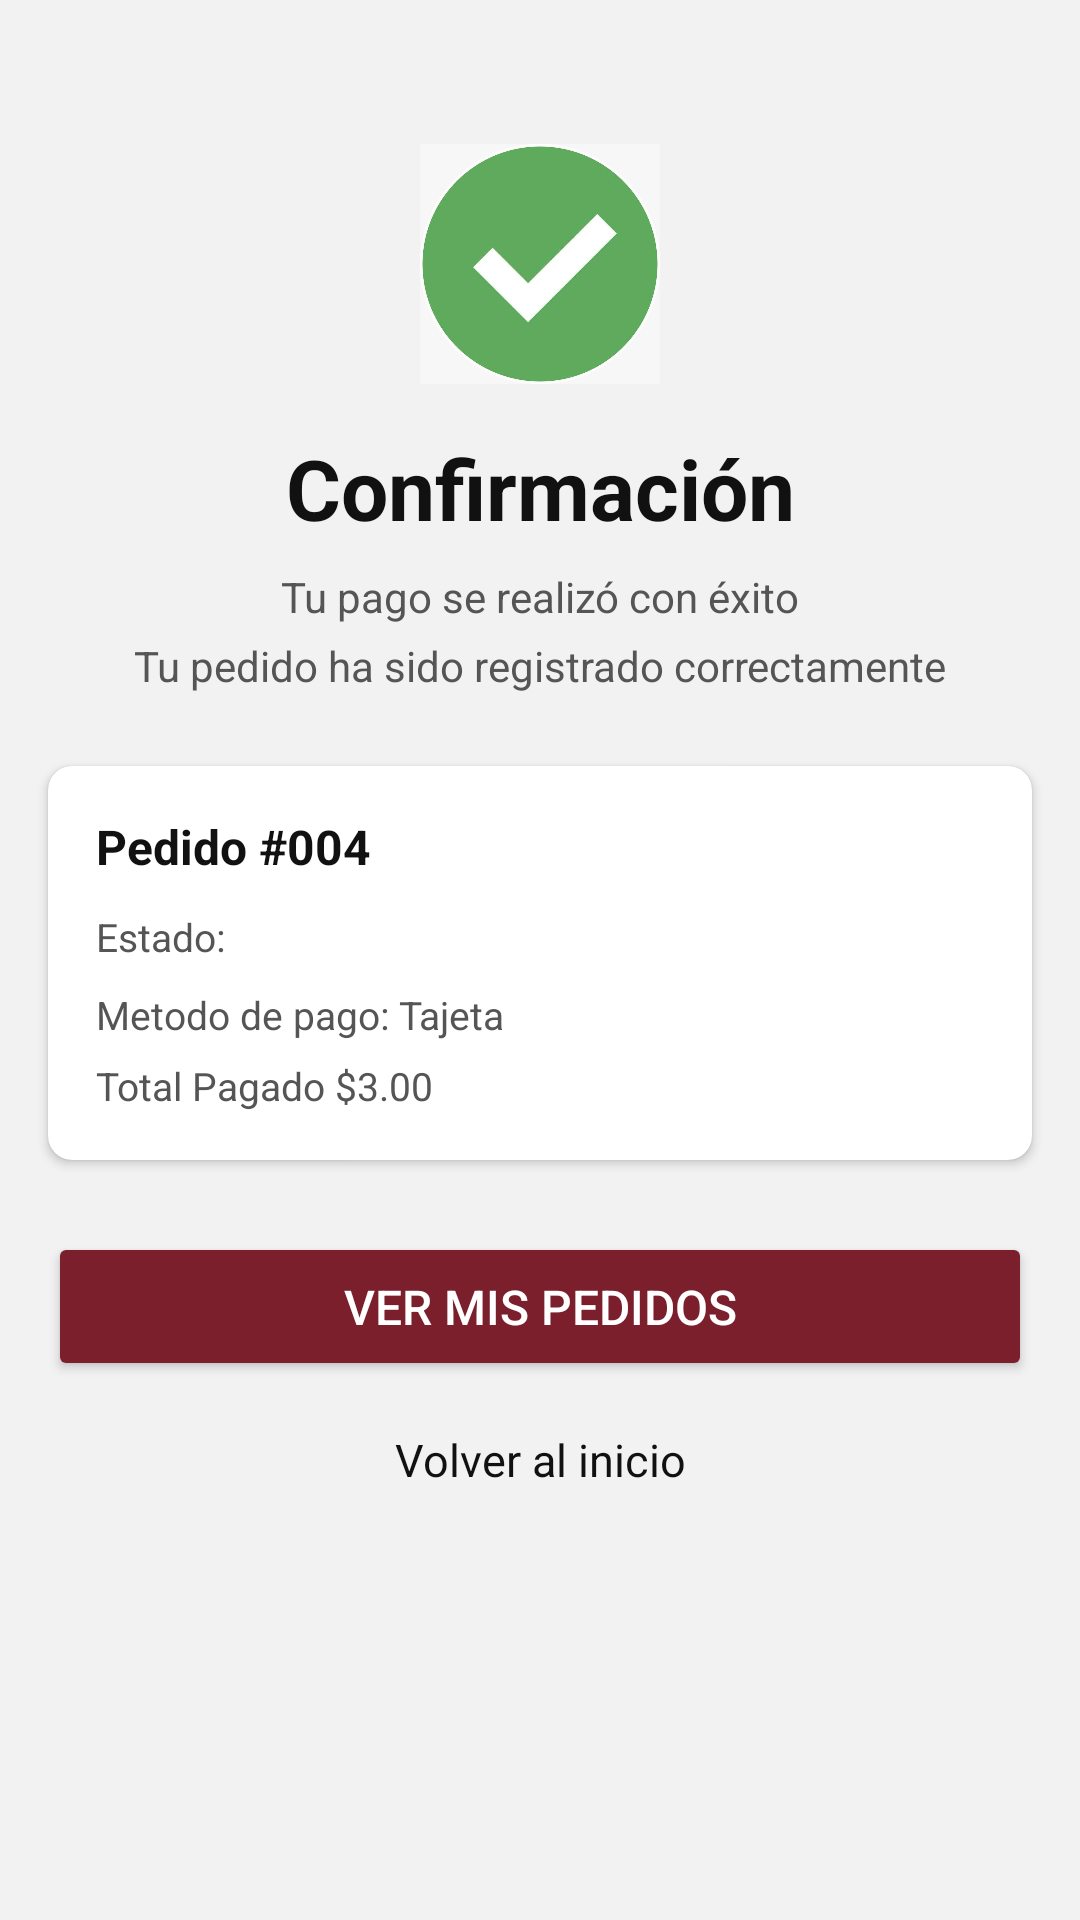

Reconstruct the res/layout file that produces this screen, plus the resources it refers to.
<!-- AndroidManifest.xml: application theme Theme.ProyectoPDM2026GT3Grupo1SistemadeControldeCafetinesUES -->
<!-- res/layout/activity_confirmar_pago.xml -->
<?xml version="1.0" encoding="utf-8"?>
<androidx.constraintlayout.widget.ConstraintLayout xmlns:android="http://schemas.android.com/apk/res/android"
    xmlns:app="http://schemas.android.com/apk/res-auto"
    xmlns:tools="http://schemas.android.com/tools"
    android:layout_width="match_parent"
    android:layout_height="match_parent"
    android:background="#F2F2F2"
    android:id="@+id/main"
    tools:context=".ConfirmarPagoActivity">

    
    <ImageView
        android:id="@+id/imgCheck"
        android:layout_width="80dp"
        android:layout_height="80dp"
        android:layout_marginTop="48dp"
        android:src="@drawable/ok"
        android:contentDescription="Confirmado"
        app:layout_constraintTop_toTopOf="parent"
        app:layout_constraintStart_toStartOf="parent"
        app:layout_constraintEnd_toEndOf="parent" />

    
    <TextView
        android:id="@+id/tvTitulo"
        android:layout_width="wrap_content"
        android:layout_height="wrap_content"
        android:layout_marginTop="16dp"
        android:text="Confirmación"
        android:textSize="28sp"
        android:textStyle="bold"
        android:textColor="#111111"
        app:layout_constraintTop_toBottomOf="@id/imgCheck"
        app:layout_constraintStart_toStartOf="parent"
        app:layout_constraintEnd_toEndOf="parent" />

    
    <TextView
        android:id="@+id/tvSubtitulo1"
        android:layout_width="wrap_content"
        android:layout_height="wrap_content"
        android:layout_marginTop="8dp"
        android:text="Tu pago se realizó con éxito"
        android:textSize="14sp"
        android:textColor="#555555"
        app:layout_constraintTop_toBottomOf="@id/tvTitulo"
        app:layout_constraintStart_toStartOf="parent"
        app:layout_constraintEnd_toEndOf="parent" />

    
    <TextView
        android:id="@+id/tvSubtitulo2"
        android:layout_width="wrap_content"
        android:layout_height="wrap_content"
        android:layout_marginTop="4dp"
        android:text="Tu pedido ha sido registrado correctamente"
        android:textSize="14sp"
        android:textColor="#555555"
        app:layout_constraintTop_toBottomOf="@id/tvSubtitulo1"
        app:layout_constraintStart_toStartOf="parent"
        app:layout_constraintEnd_toEndOf="parent" />

    
    <androidx.cardview.widget.CardView
        android:id="@+id/cardPedido"
        android:layout_width="0dp"
        android:layout_height="wrap_content"
        android:layout_marginTop="24dp"
        android:layout_marginStart="16dp"
        android:layout_marginEnd="16dp"
        app:cardCornerRadius="8dp"
        app:cardElevation="2dp"
        app:cardBackgroundColor="#FFFFFF"
        app:layout_constraintTop_toBottomOf="@id/tvSubtitulo2"
        app:layout_constraintStart_toStartOf="parent"
        app:layout_constraintEnd_toEndOf="parent">

        <LinearLayout
            android:layout_width="match_parent"
            android:layout_height="wrap_content"
            android:orientation="vertical"
            android:padding="16dp">

            
            <TextView
                android:layout_width="wrap_content"
                android:layout_height="wrap_content"
                android:text="Pedido #004"
                android:textSize="16sp"
                android:textStyle="bold"
                android:textColor="#111111"
                android:layout_marginBottom="8dp" />

            
            <LinearLayout
                android:layout_width="wrap_content"
                android:layout_height="wrap_content"
                android:orientation="horizontal"
                android:gravity="center_vertical"
                android:layout_marginBottom="6dp">

                <TextView
                    android:layout_width="wrap_content"
                    android:layout_height="wrap_content"
                    android:text="Estado: "
                    android:textSize="13sp"
                    android:textColor="#555555" />

                <TextView
                    android:layout_width="wrap_content"
                    android:layout_height="wrap_content"
                    android:text="Pagado/Confirmado"
                    android:textSize="12sp"
                    android:textColor="#FFFFFF"
                    android:background="@drawable/bg_badge_green"
                    android:paddingStart="10dp"
                    android:paddingEnd="10dp"
                    android:paddingTop="3dp"
                    android:paddingBottom="3dp" />
            </LinearLayout>

            
            <TextView
                android:layout_width="wrap_content"
                android:layout_height="wrap_content"
                android:layout_marginBottom="6dp"
                android:textSize="13sp"
                android:textColor="#555555"
                android:text="Metodo de pago: Tajeta"/>

            
            <TextView
                android:layout_width="wrap_content"
                android:layout_height="wrap_content"
                android:textSize="13sp"
                android:textColor="#555555"
                android:text="Total Pagado $3.00" />

        </LinearLayout>
    </androidx.cardview.widget.CardView>

    
    <Button
        android:id="@+id/btnVerPedidos"
        android:layout_width="0dp"
        android:layout_height="wrap_content"
        android:layout_marginTop="24dp"
        android:layout_marginStart="16dp"
        android:layout_marginEnd="16dp"
        android:backgroundTint="@color/wine"
        android:text="Ver mis pedidos"
        android:textColor="@android:color/white"
        android:textSize="16sp"
        android:padding="14dp"
        app:layout_constraintTop_toBottomOf="@id/cardPedido"
        app:layout_constraintStart_toStartOf="parent"
        app:layout_constraintEnd_toEndOf="parent" />

    
    <TextView
        android:id="@+id/lblVolverInicio"
        android:layout_width="wrap_content"
        android:layout_height="wrap_content"
        android:layout_marginTop="16dp"
        android:text="Volver al inicio"
        android:textSize="15sp"
        android:textColor="#111111"
        android:gravity="center"
        app:layout_constraintTop_toBottomOf="@id/btnVerPedidos"
        app:layout_constraintStart_toStartOf="parent"
        app:layout_constraintEnd_toEndOf="parent" />

</androidx.constraintlayout.widget.ConstraintLayout>
<!-- resources referenced by this layout -->
<resources>
  <color name="wine">#7A1F2B</color>
  <!-- drawable ok: jpeg bitmap (drawable, 33272 bytes) -->
  <style name="Theme.ProyectoPDM2026GT3Grupo1SistemadeControldeCafetinesUES" parent="Base.Theme.ProyectoPDM2026GT3Grupo1SistemadeControldeCafetinesUES" />
  <style name="Base.Theme.ProyectoPDM2026GT3Grupo1SistemadeControldeCafetinesUES" parent="Theme.Material3.DayNight.NoActionBar">
          
          
      </style>
</resources>
